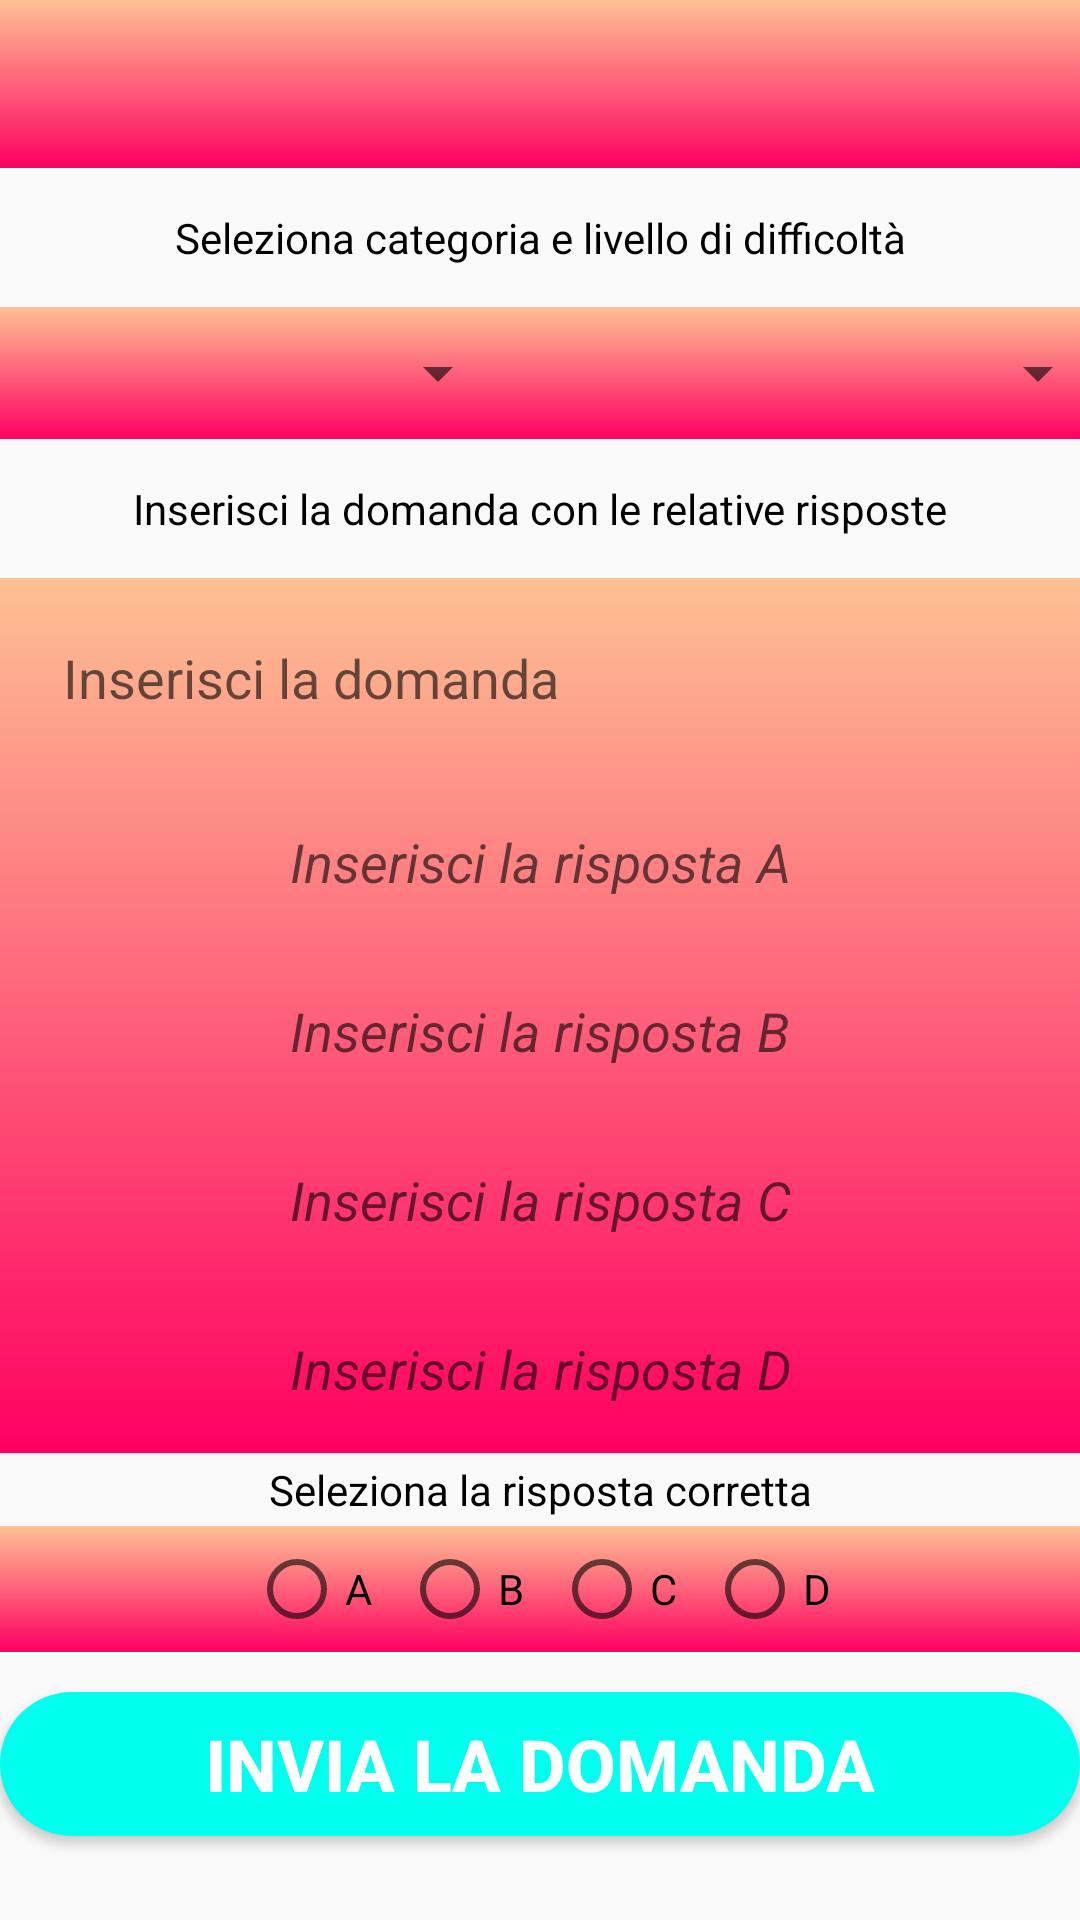

Reconstruct the res/layout file that produces this screen, plus the resources it refers to.
<!-- AndroidManifest.xml: application theme Theme.AppCompat.Light.NoActionBar -->
<!-- res/layout/activity_create_question.xml -->
<?xml version="1.0" encoding="utf-8"?>
<androidx.constraintlayout.widget.ConstraintLayout xmlns:android="http://schemas.android.com/apk/res/android"
    xmlns:app="http://schemas.android.com/apk/res-auto"
    xmlns:tools="http://schemas.android.com/tools"
    android:layout_width="match_parent"
    android:layout_height="match_parent"
    android:layout_gravity="center"
    tools:context=".CreateQuestionActivity">


    <androidx.appcompat.widget.Toolbar
        android:id="@+id/toolbar_question"
        android:layout_width="match_parent"
        android:layout_height="?attr/actionBarSize"
        android:background="@drawable/rect_gradient2"
        app:layout_constraintEnd_toEndOf="parent"
        app:layout_constraintStart_toStartOf="parent"
        app:layout_constraintTop_toTopOf="parent">


    </androidx.appcompat.widget.Toolbar>

    <TextView
        android:layout_width="wrap_content"
        android:layout_height="wrap_content"
        app:layout_constraintBottom_toTopOf="@+id/linearLayout"
        app:layout_constraintEnd_toEndOf="parent"
        app:layout_constraintStart_toStartOf="parent"
        app:layout_constraintTop_toBottomOf="@+id/toolbar_question"
        android:text="Seleziona categoria e livello di difficoltà"
        android:textColor="@color/black"/>


    <LinearLayout
        android:id="@+id/linearLayout"
        android:layout_width="match_parent"
        android:layout_height="wrap_content"
        android:background="@drawable/rect_gradient2"
        android:orientation="horizontal"
        android:gravity="center"
        app:layout_constraintBottom_toTopOf="@+id/linear_loyout_CreateQuestion"
        app:layout_constraintEnd_toEndOf="parent"
        app:layout_constraintStart_toStartOf="parent"
        app:layout_constraintTop_toBottomOf="@+id/toolbar_question">

        <Spinner
            android:id="@+id/spinnerCategory"
            android:layout_width="180dp"
            android:layout_height="match_parent"
            android:layout_gravity="center"
            android:layout_margin="10dp" />


        <Spinner
            android:id="@+id/spinnerDifficulty"
            android:layout_width="180dp"
            android:layout_height="match_parent"
            android:layout_margin="10dp"
            android:gravity="center" />

    </LinearLayout>

    <TextView
        android:layout_width="wrap_content"
        android:layout_height="wrap_content"
        app:layout_constraintBottom_toTopOf="@+id/linear_loyout_CreateQuestion"
        app:layout_constraintEnd_toEndOf="parent"
        app:layout_constraintStart_toStartOf="parent"
        app:layout_constraintTop_toBottomOf="@+id/linearLayout"
        android:text="Inserisci la domanda con le relative risposte"
        android:textColor="@color/black"/>

    <LinearLayout
        android:id="@+id/linear_loyout_CreateQuestion"
        android:layout_width="match_parent"
        android:layout_height="wrap_content"
        android:layout_marginTop="116dp"
        android:background="@drawable/rect_gradient2"
        android:gravity="top"
        android:orientation="vertical"
        app:layout_constraintBottom_toBottomOf="parent"
        app:layout_constraintEnd_toEndOf="parent"
        app:layout_constraintHorizontal_bias="0.0"
        app:layout_constraintStart_toStartOf="parent"
        app:layout_constraintTop_toBottomOf="@+id/toolbar_question"
        app:layout_constraintVertical_bias="0.118">


        <EditText
            android:id="@+id/textView_question"
            android:layout_width="match_parent"
            android:layout_height="wrap_content"
            android:layout_margin="5dp"
            android:background="@drawable/item_bg"
            android:backgroundTint="@color/white"
            android:hint="@string/create_question"
            android:inputType="text"
            android:padding="16dp"
            android:textColor="@color/black" />

        <EditText
            android:id="@+id/textView_rispA"
            android:layout_width="match_parent"
            android:layout_height="wrap_content"
            android:layout_margin="16dp"
            android:background="@drawable/item_bg"
            android:backgroundTint="@color/white"
            android:gravity="center"
            android:hint="Inserisci la risposta A"
            android:inputType="text"
            android:textStyle="italic" />


        <EditText
            android:id="@+id/textView_rispB"
            android:layout_width="match_parent"
            android:layout_height="wrap_content"
            android:layout_margin="16dp"
            android:background="@drawable/item_bg"
            android:backgroundTint="@color/white"
            android:gravity="center"
            android:hint="Inserisci la risposta B"
            android:inputType="text"
            android:textStyle="italic" />


        <EditText
            android:id="@+id/textView_rispC"
            android:layout_width="match_parent"
            android:layout_height="wrap_content"
            android:layout_margin="16dp"
            android:background="@drawable/item_bg"
            android:backgroundTint="@color/white"
            android:gravity="center"
            android:hint="Inserisci la risposta C"
            android:inputType="text"
            android:textStyle="italic" />


        <EditText
            android:id="@+id/textView_rispD"
            android:layout_width="match_parent"
            android:layout_height="wrap_content"
            android:layout_margin="16dp"
            android:background="@drawable/item_bg"
            android:backgroundTint="@color/white"
            android:gravity="center"
            android:hint="Inserisci la risposta D"
            android:inputType="text"
            android:textStyle="italic" />


    </LinearLayout>

    <TextView
        android:layout_width="wrap_content"
        android:layout_height="wrap_content"
        app:layout_constraintBottom_toTopOf="@+id/linearLayout2"
        app:layout_constraintEnd_toEndOf="parent"
        app:layout_constraintStart_toStartOf="parent"
        android:text="Seleziona la risposta corretta"
        android:layout_margin="5dp"
        android:textColor="@color/black"
        app:layout_constraintTop_toBottomOf="@+id/linear_loyout_CreateQuestion" />


    <LinearLayout
        android:id="@+id/linearLayout2"
        android:layout_width="match_parent"
        android:layout_height="wrap_content"
        android:background="@drawable/rect_gradient2"
        android:gravity="center"
        android:orientation="horizontal"
        app:layout_constraintBottom_toTopOf="@+id/sendQuestionBtn"
        app:layout_constraintEnd_toEndOf="parent"
        app:layout_constraintHorizontal_bias="0.0"
        app:layout_constraintStart_toStartOf="parent"
        app:layout_constraintTop_toBottomOf="@+id/linear_loyout_CreateQuestion"
        app:layout_constraintVertical_bias="0.642">

        <RadioGroup
            android:id="@+id/radioGroupCorrectAnsw"
            android:layout_width="wrap_content"
            android:layout_height="wrap_content"
            android:orientation="horizontal">
            <RadioButton
                android:layout_width="wrap_content"
                android:layout_height="wrap_content"
                android:layout_margin="5dp"
                android:text="A" />

            <RadioButton
                android:layout_width="wrap_content"
                android:layout_height="wrap_content"
                android:layout_margin="5dp"
                android:text="B" />

            <RadioButton
                android:layout_width="wrap_content"
                android:layout_height="wrap_content"
                android:layout_margin="5dp"
                android:text="C" />

            <RadioButton
                android:layout_width="wrap_content"
                android:layout_height="wrap_content"
                android:layout_margin="5dp"
                android:text="D" />
        </RadioGroup>
    </LinearLayout>

    <Button
        android:id="@+id/sendQuestionBtn"
        android:layout_width="match_parent"
        android:layout_height="wrap_content"
        android:layout_gravity="bottom"
        android:background="@drawable/button_rounded"
        android:text="Invia la domanda"
        android:textColor="@color/white"
        android:textSize="24sp"
        android:textStyle="bold"
        app:layout_constraintBottom_toBottomOf="parent"
        app:layout_constraintEnd_toEndOf="parent"
        app:layout_constraintHorizontal_bias="0.0"
        app:layout_constraintStart_toStartOf="parent"
        app:layout_constraintTop_toBottomOf="@+id/linear_loyout_CreateQuestion"
        app:layout_constraintVertical_bias="0.74"></Button>


</androidx.constraintlayout.widget.ConstraintLayout>
<!-- resources referenced by this layout -->
<resources>
  <color name="black">#FF000000</color>
  <color name="white">#FFFFFFFF</color>
  <!-- drawable button_rounded (drawable) -->
  <?xml version="1.0" encoding="utf-8"?>
  <shape android:shape="rectangle" xmlns:android="http://schemas.android.com/apk/res/android">
      <solid android:color="@color/colorPrimary"/>
      <corners android:radius="300dp" />
  </shape>
  <!-- drawable rect_gradient2 (drawable) -->
  <?xml version="1.0" encoding="utf-8"?>
  <shape xmlns:android="http://schemas.android.com/apk/res/android">
      <gradient android:startColor="@color/startGradient2"
          android:endColor="@color/endGradient2"
          android:angle="-180"></gradient>
  </shape>
  <string name="create_question">Inserisci la domanda</string>
  <color name="colorPrimary">#00FFEF</color>
  <color name="startGradient2">#FEC194</color>
  <color name="endGradient2">#FF0061</color>
</resources>
